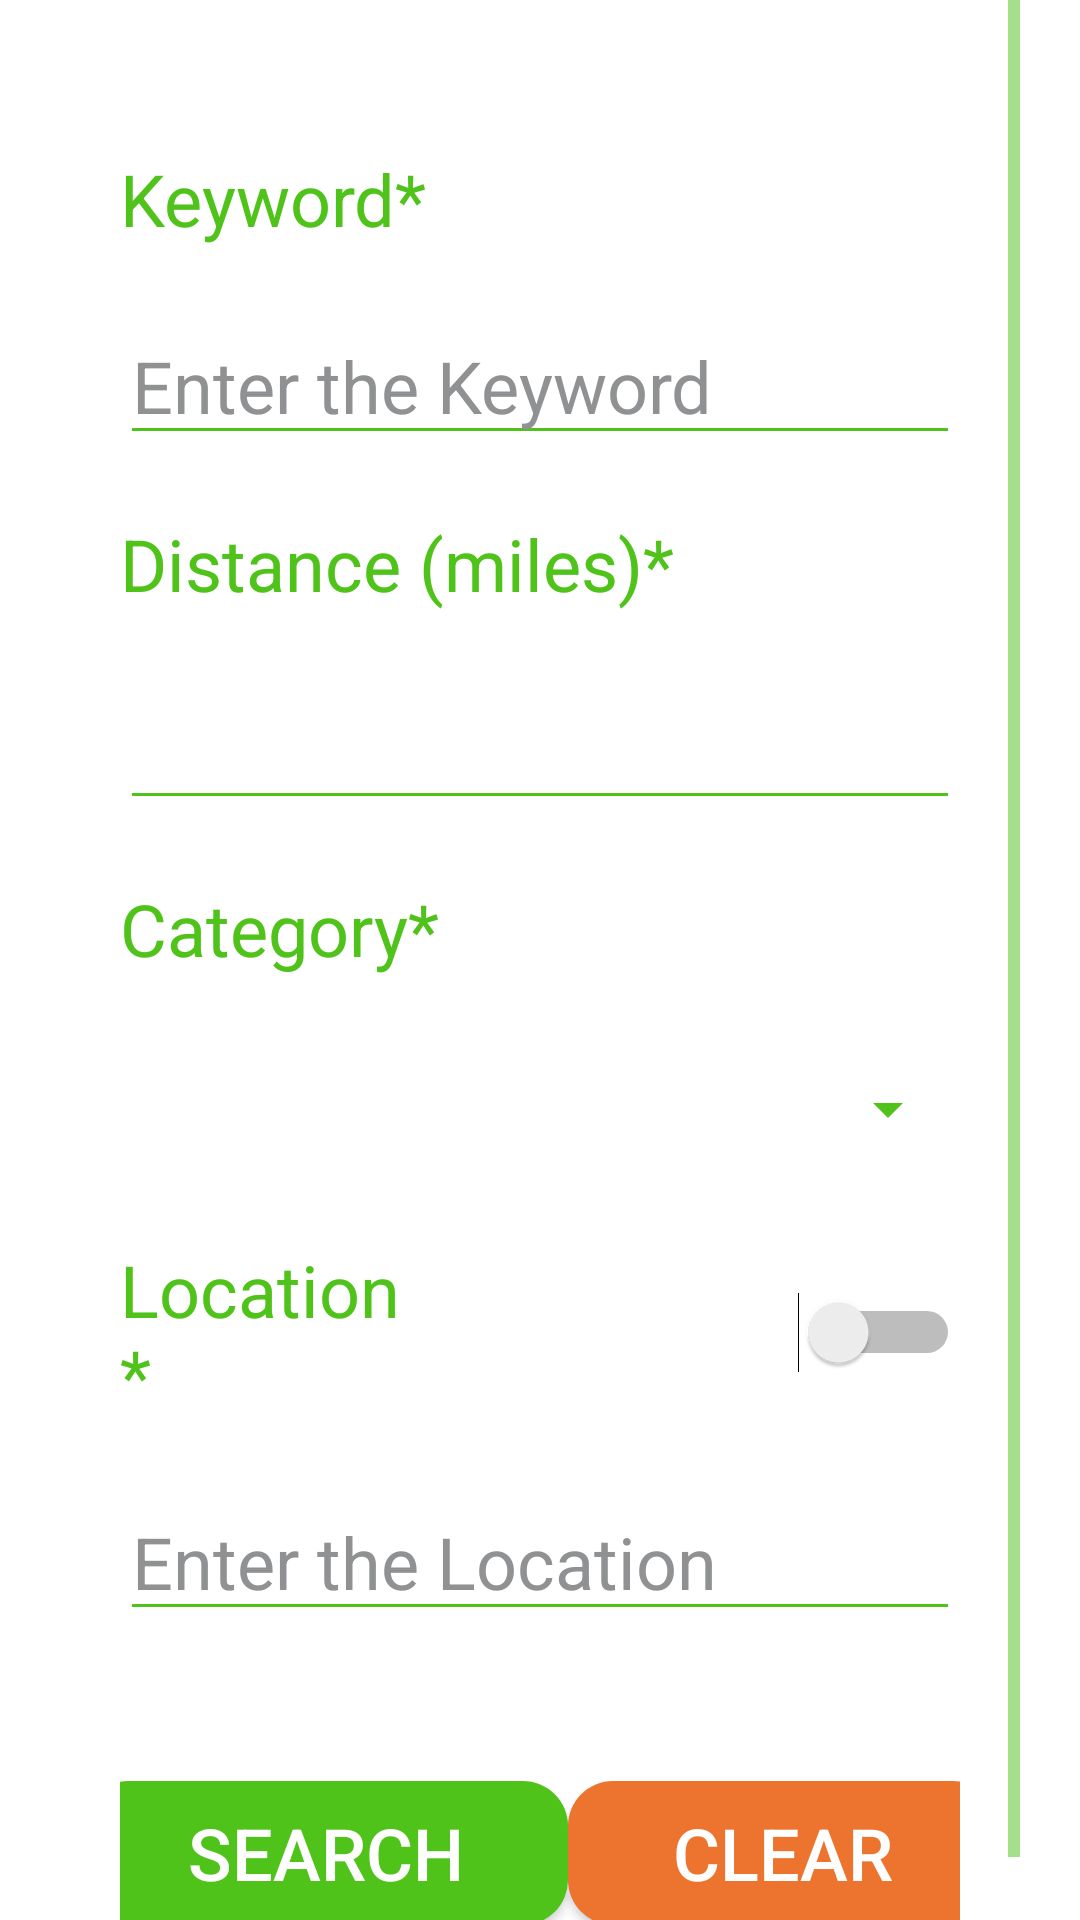

Write the Android layout XML for this screen, with the resource values it uses.
<!-- AndroidManifest.xml: application theme my_theme -->
<!-- res/layout/fragment_search.xml -->
<?xml version="1.0" encoding="utf-8"?>
<ScrollView
    xmlns:android="http://schemas.android.com/apk/res/android"
    xmlns:app="http://schemas.android.com/apk/res-auto"
    xmlns:tools="http://schemas.android.com/tools"
    android:id="@+id/SearchLayout"
    android:layout_width="match_parent"
    android:layout_height="match_parent"
    android:background="@color/white"
    android:paddingStart="20dp"
    android:paddingEnd="20dp"
    tools:context=".MainActivity">

    <androidx.constraintlayout.widget.ConstraintLayout
        android:layout_width="match_parent"
        android:layout_height="wrap_content"
        android:background="@drawable/black_card"
        android:layout_marginTop="20dp"
        android:padding="20dp"
        app:layout_constraintBottom_toBottomOf="parent"
        app:layout_constraintEnd_toEndOf="parent"
        app:layout_constraintStart_toStartOf="parent"
        app:layout_constraintTop_toTopOf="parent">

        <TableLayout
            android:id="@+id/inputTable"
            android:layout_width="match_parent"
            android:layout_height="wrap_content"
            app:layout_constraintBottom_toTopOf="@id/buttonArea"
            app:layout_constraintEnd_toEndOf="parent"
            app:layout_constraintStart_toStartOf="parent"
            app:layout_constraintTop_toTopOf="parent">
            <TableRow
                android:layout_width="match_parent"
                android:layout_height="match_parent"
                android:paddingTop="10dp"
                android:paddingBottom="10dp">
                <TextView
                    android:id="@+id/keywordTitle"
                    android:layout_width="match_parent"
                    android:layout_height="match_parent"
                    android:layout_weight="1"
                    android:text="Keyword*"
                    android:textColor="@color/my_green"
                    android:textSize="24sp" />
            </TableRow>
            <TableRow
                android:layout_width="match_parent"
                android:layout_height="match_parent"
                android:paddingTop="10dp"
                android:paddingBottom="10dp">
                <AutoCompleteTextView
                    android:id="@+id/keyword"
                    android:layout_width="match_parent"
                    android:layout_height="match_parent"
                    android:ellipsize="end"
                    android:hint="@string/keyword_hint"
                    android:maxLines="1"
                    android:layout_weight="1"
                    android:scrollHorizontally="true"
                    android:textColor="@color/white"
                    android:textColorHint="@color/material_dynamic_neutral60"
                    android:textSize="24sp"
                    android:theme="@style/inputtext" />
            </TableRow>
            <TableRow
                android:layout_width="match_parent"
                android:layout_height="match_parent"
                android:paddingTop="10dp"
                android:paddingBottom="10dp">
                <TextView
                    android:id="@+id/distanceTitle"
                    android:layout_width="match_parent"
                    android:layout_height="match_parent"
                    android:text="Distance (miles)*"
                    android:layout_weight="1"
                    android:textColor="@color/my_green"
                    android:textSize="24sp" />
            </TableRow>
            <TableRow
                android:layout_width="match_parent"
                android:layout_height="match_parent"
                android:paddingTop="10dp"
                android:paddingBottom="10dp">
                <EditText
                    android:id="@+id/distance"
                    android:layout_width="match_parent"
                    android:layout_height="match_parent"
                    android:layout_weight="1"
                    android:inputType="number"
                    android:text="10"
                    android:textColor="@color/white"
                    android:textSize="24sp"
                    android:theme="@style/inputtext" />
            </TableRow>
            <TableRow
                android:layout_width="match_parent"
                android:layout_height="match_parent"
                android:paddingTop="10dp"
                android:paddingBottom="10dp">
                <TextView
                    android:id="@+id/categoryTitle"
                    android:layout_width="wrap_content"
                    android:layout_height="wrap_content"
                    android:text="Category*"
                    android:layout_weight="1"
                    android:textColor="@color/my_green"
                    android:textSize="24sp" />
            </TableRow>
            <TableRow
                android:layout_width="match_parent"
                android:layout_height="match_parent"
                android:paddingTop="10dp"
                android:paddingBottom="10dp">

                <Spinner
                    android:id="@+id/categorySpinner"
                    android:layout_width="match_parent"
                    android:layout_height="match_parent"
                    android:layout_weight="1"
                    android:contentDescription="All"
                    android:minHeight="48dp" />
            </TableRow>
            <TableRow
                android:layout_width="match_parent"
                android:layout_height="match_parent"
                android:paddingTop="10dp"
                android:paddingBottom="10dp">
                <TextView
                    android:id="@+id/locationTitle"
                    android:layout_width="match_parent"
                    android:layout_height="match_parent"
                    android:layout_weight="1"
                    android:text="Location*"
                    android:textColor="@color/my_green"
                    android:textSize="24sp" />
                <Switch
                    android:id="@+id/autoDetect"
                    android:layout_width="match_parent"
                    android:layout_height="match_parent"
                    android:layout_weight="0"
                    android:text="Auto-Detect"
                    android:textColor="@color/white"
                    android:textSize="24sp" />
            </TableRow>
            <TableRow
                android:layout_width="match_parent"
                android:layout_height="match_parent"
                android:paddingTop="10dp"
                android:paddingBottom="10dp"
                android:id="@+id/locationInputRow">
                <EditText
                    android:id="@+id/location"
                    android:layout_width="match_parent"
                    android:layout_height="match_parent"
                    android:layout_weight="1"
                    android:hint="@string/location_hint"
                    android:inputType="text"
                    android:textColor="@color/white"
                    android:textColorHint="@color/material_dynamic_neutral60"
                    android:textSize="24sp"
                    android:theme="@style/inputtext" />
            </TableRow>
        </TableLayout>
        <androidx.constraintlayout.widget.ConstraintLayout
            android:layout_width="match_parent"
            android:layout_height="wrap_content"
            android:id="@+id/buttonArea"
            android:layout_marginTop="40dp"
            app:layout_constraintBottom_toBottomOf="parent"
            app:layout_constraintEnd_toEndOf="parent"
            app:layout_constraintStart_toStartOf="parent"
            app:layout_constraintTop_toBottomOf="@id/inputTable">
            <Button
                android:id="@+id/searchButton"
                android:layout_width="wrap_content"
                android:layout_height="wrap_content"
                android:background="@drawable/green_card"
                android:radius="10dp"
                android:text="Search"
                android:textColor="@color/white"
                android:textSize="24sp"
                android:paddingStart="35dp"
                android:paddingEnd="35dp"
                app:layout_constraintBottom_toBottomOf="parent"
                app:layout_constraintEnd_toStartOf="@id/clearButton"
                app:layout_constraintStart_toStartOf="parent"
                app:layout_constraintTop_toTopOf="parent"/>
            <Button
                android:id="@+id/clearButton"
                android:layout_width="wrap_content"
                android:layout_height="wrap_content"
                android:background="@drawable/orange_card"
                android:text="Clear"
                android:textColor="@color/white"
                android:textSize="24sp"
                android:paddingStart="35dp"
                android:paddingEnd="35dp"

                app:layout_constraintBottom_toBottomOf="parent"
                app:layout_constraintStart_toEndOf="@id/searchButton"
                app:layout_constraintEnd_toEndOf="parent"
                app:layout_constraintTop_toTopOf="parent"/>
        </androidx.constraintlayout.widget.ConstraintLayout>
    </androidx.constraintlayout.widget.ConstraintLayout>

</ScrollView>
<!-- resources referenced by this layout -->
<resources>
  <color name="my_green">#50c31b</color>
  <color name="white">#FFFFFFFF</color>
  <!-- drawable green_card (drawable) -->
  <?xml version="1.0" encoding="utf-8"?>
  <shape xmlns:android="http://schemas.android.com/apk/res/android">
      <solid android:color="@color/my_green" />
      <corners android:radius="15dp" />
  </shape>
  <!-- drawable orange_card (drawable) -->
  <?xml version="1.0" encoding="utf-8"?>
  <shape xmlns:android="http://schemas.android.com/apk/res/android">
      <solid android:color="@color/my_orange" />
      <corners android:radius="15dp" />
  </shape>
  <string name="keyword_hint">Enter the Keyword</string>
  <string name="location_hint">Enter the Location</string>
  <style name="inputtext">
          <item name="colorControlNormal">@color/my_green</item>
          <item name="colorControlActivated">@color/my_green</item>
      </style>
  <style name="my_theme" parent="Theme.AppCompat.Light.DarkActionBar">
          <item name="android:windowBackground">@color/grey</item>
          <item name="colorAccent">@color/my_green</item>
          <item name="colorControlNormal">@color/my_green</item>
      </style>
  <color name="my_orange">#ec742e</color>
  <color name="grey">#242424</color>
</resources>
